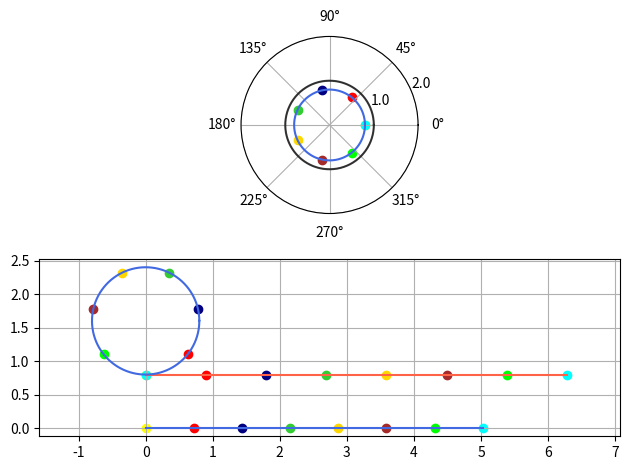

Here is the Python script that generated this plot:
import numpy as np
import matplotlib.pyplot as plt


l = 0.8
x = np.linspace(0.01, 2*np.pi, 400)
y = l*np.ones_like(x)

x1 = np.linspace(0, 2*np.pi*l, 400)
y1 = (l - 0.8)*np.ones_like(x1)

fig = plt.figure()
ax1 = fig.add_subplot(212)
ax1.grid(True)
ax2 = fig.add_subplot(211, projection='polar')

r = np.sqrt(x**2 + y**2)
theta = np.arctan(y/x)

x_polar = r*np.cos(theta)
y_polar = r*np.sin(theta)

ax1.plot(x, y, 'tomato')
ax1.plot(x1, y1, 'royalblue')
ax1.plot(l*np.cos(x), l*np.sin(x) + 2*l, 'royalblue')
ax2.plot(x, y/l, 'k', alpha=0.75)
ax2.plot(x_polar, y_polar, 'royalblue')
ax2.set_rlim([0,2])
ax2.set_rticks([1.0, 2.0])
ax2.set_yticklabels(['1.0', '2.0'])
points = np.linspace(0, 2*np.pi, 8)
points1 = np.linspace(0, 2*np.pi*l, 8)
colors = {0:'yellow', 1:'red', 2:'navy', 3:'limegreen', 4:'gold', 5:'brown',
          6:'lime', 7:'cyan', 8:'magenta', 9:'green', 10:'royalblue', 11:'crimson',
          12:'maroon', 13:'purple'}
ax1.axis('equal')
for key, p in enumerate(points):
    # for l in points:
    ax1.scatter(p, l, color=colors[key])
    ax1.scatter(-l*np.cos(p + np.pi/2), -l*np.sin(p + np.pi/2) + 2*l, color=colors[key])
    ax2.scatter(p, l, color=colors[key])
for key, p in enumerate(points1):
    ax1.scatter(p, (l - 0.8), color=colors[key])
fig.tight_layout()
plt.show()
